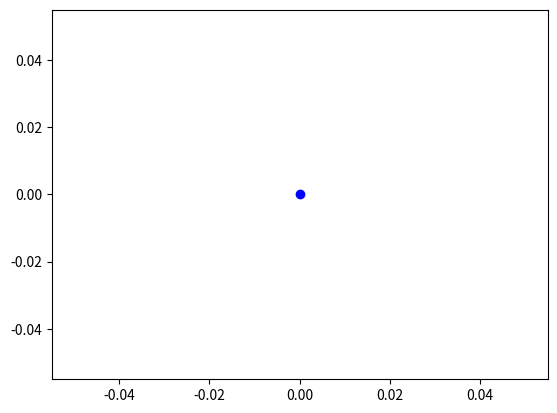

This chart was generated by the following Python code:
import matplotlib.pyplot as plt
from matplotlib.animation import FuncAnimation
import numpy as np
import math

fig, ax = plt.subplots()
ax.scatter([0],[0], color = 'b')

angle = -1
a_vel = 0
a_acc = 0



def animation_gravity(i):
    global angle, a_vel, a_acc

    x = 10 * math.sin(angle)
    y = - 10*math.cos(angle)
    a_acc = - 9.8 * math.sin(angle) / 10 * 0.2
    a_vel += a_acc * 0.2
    angle += a_vel * 0.2
    
    plt.cla()
    plt.xlim(-10,10)
    plt.ylim(-11,0)
    ax.scatter([x],[y])




animation2 = FuncAnimation(fig, func = animation_gravity, interval = 1, blit=False)

plt.show()
